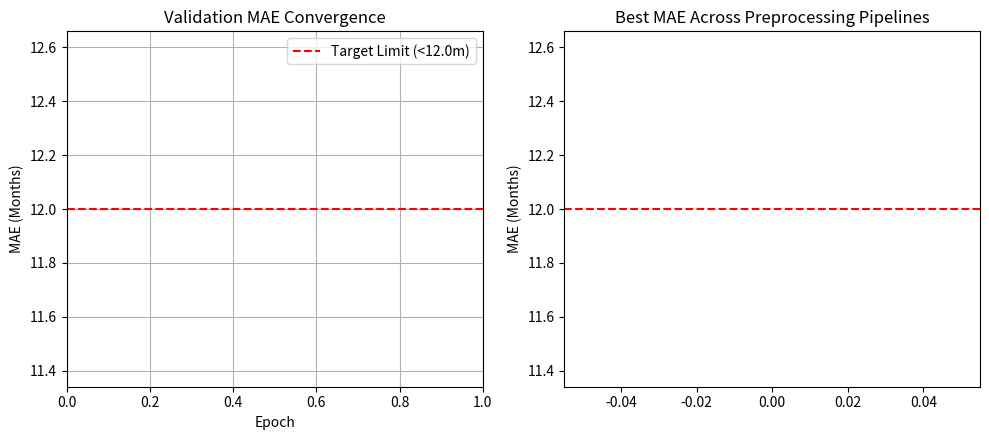

The matplotlib source for this figure:
import os
import json
import matplotlib.pyplot as plt

def generate_benchmark_plots(variants, log_dir="checkpoints"):
    plt.figure(figsize=(10, 4.5))

    plt.subplot(1, 2, 1)
    for variant in variants:
        json_path = os.path.join(log_dir, f"history_{variant}.json")
        if os.path.exists(json_path):
            with open(json_path, "r") as f:
                data = json.load(f)
            plt.plot(range(1, len(data["val_mae"]) + 1), data["val_mae"], label=f"{variant.upper()}")
    
    plt.axhline(y=12.0, color='r', linestyle='--', label='Target Limit (<12.0m)')
    plt.title("Validation MAE Convergence")
    plt.xlabel("Epoch")
    plt.ylabel("MAE (Months)")
    plt.legend()
    plt.grid(True)

    plt.subplot(1, 2, 2)
    final_maes = []
    labels = []
    for variant in variants:
        json_path = os.path.join(log_dir, f"history_{variant}.json")
        if os.path.exists(json_path):
            with open(json_path, "r") as f:
                data = json.load(f)
            final_maes.append(min(data["val_mae"]))
            labels.append(variant.upper())

    bars = plt.bar(labels, final_maes, color=['#7f7f7f', '#1f77b4', '#2ca02c', '#d62728'])
    plt.axhline(y=12.0, color='r', linestyle='--', label='Target Limit')
    plt.title("Best MAE Across Preprocessing Pipelines")
    plt.ylabel("MAE (Months)")
    
    for bar in bars:
        yval = bar.get_height()
        plt.text(bar.get_x() + bar.get_width()/2.0, yval + 0.1, f"{yval:.2f}m", ha='center', va='bottom')

    plt.tight_layout()
    plt.savefig("review3_variant_benchmark_comparison.png", dpi=300)
    print("Benchmark visualization plot successfully saved to 'review3_variant_benchmark_comparison.png'.")

if __name__ == "__main__":
    generate_benchmark_plots(['raw', 'clahe', 'hybrid', 'unet_masked'])
